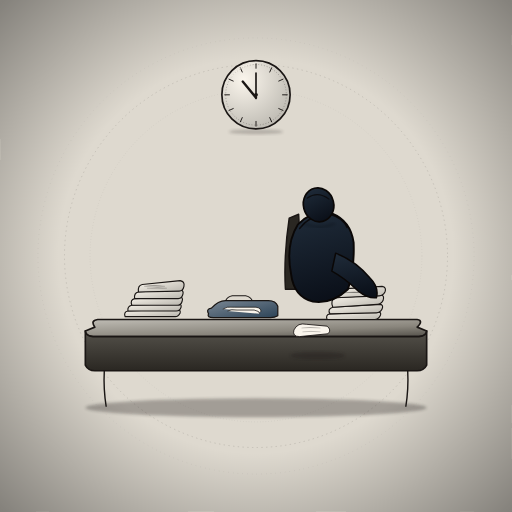
t = 0.00 s
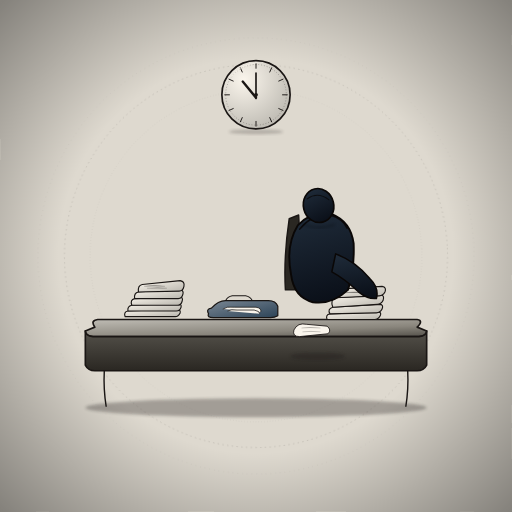
t = 1.50 s
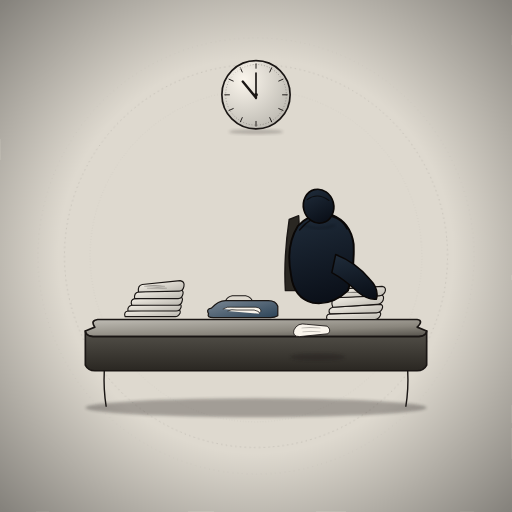
t = 3.00 s
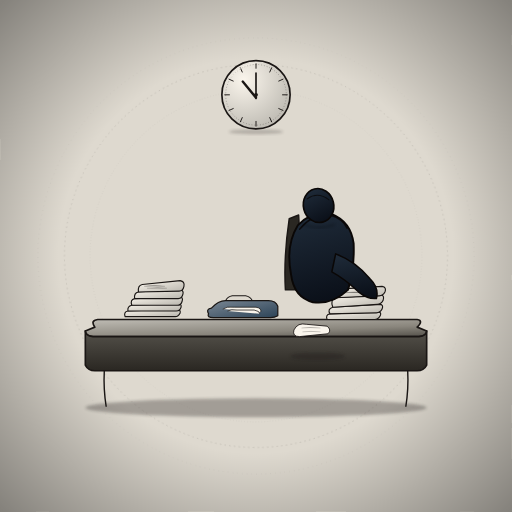
t = 4.50 s
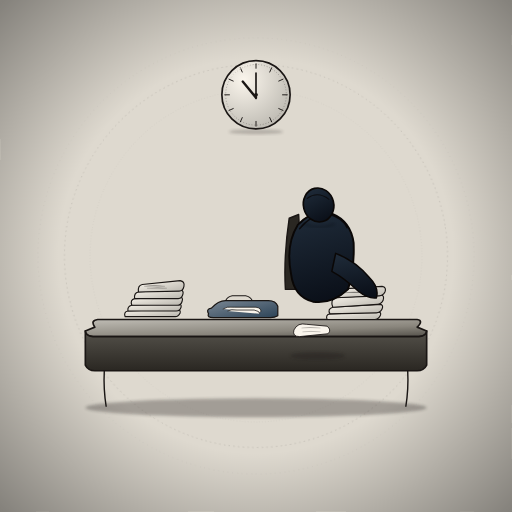
t = 5.25 s
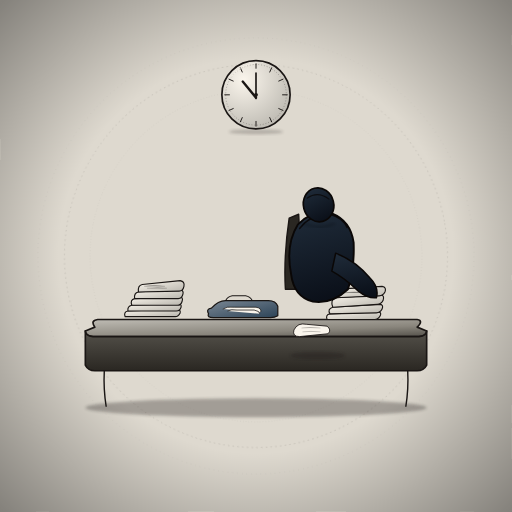
t = 6.00 s

The animated SVG that drew these frames (rendered in a browser with its animation timeline set to each time). Animation: 2 SMIL elements (animateTransform=2); frames cover the first 6.00 s, repeats indefinitely.

<?xml version="1.0" encoding="UTF-8"?>
<svg xmlns="http://www.w3.org/2000/svg" viewBox="0 0 1080 1080" role="img" aria-label="Slide 15 — Il problema: isometric desk oppressed by paper piles, silhouette employee in contrapposto C compressed pose, clock at 23:00, zero orange">
  <title>Slide 15 — Il problema (zero arancione)</title>
  <desc>Scrivania isometrica oppressa da pile di carte e cartelle in curve Bezier morbide, figura silhouette dipendente in contrapposto C compressa e sopraffatta, clock alle 23:00 in alto. Palette: solo cream/ink/blu/fog. Zero arancione (è il PRIMA della soluzione).</desc>

  <defs>
    <filter id="painterly15" x="-5%" y="-5%" width="110%" height="110%">
      <feTurbulence type="fractalNoise" baseFrequency="0.008" numOctaves="2" seed="15"/>
      <feDisplacementMap in="SourceGraphic" scale="6"/>
    </filter>
    <filter id="contactBlur15" x="-20%" y="-20%" width="140%" height="140%">
      <feGaussianBlur stdDeviation="3"/>
    </filter>
    <filter id="hazeProblem" x="-10%" y="-10%" width="120%" height="120%">
      <feGaussianBlur stdDeviation="1.6"/>
    </filter>

    <!-- Desk top (cool wood, no warm) -->
    <linearGradient id="deskTop15" x1="20%" y1="0%" x2="100%" y2="100%">
      <stop offset="0%" stop-color="#B8B5AD"/>
      <stop offset="60%" stop-color="#8A867D"/>
      <stop offset="100%" stop-color="#54514A"/>
    </linearGradient>
    <linearGradient id="deskSide15" x1="0%" y1="0%" x2="0%" y2="100%">
      <stop offset="0%" stop-color="#54514A"/>
      <stop offset="100%" stop-color="#2A2722"/>
    </linearGradient>

    <!-- Paper stack (cream-grey) -->
    <linearGradient id="paperStack" x1="0%" y1="0%" x2="100%" y2="100%">
      <stop offset="0%" stop-color="#FAF5EC"/>
      <stop offset="100%" stop-color="#B8B5AD"/>
    </linearGradient>
    <linearGradient id="folder15" x1="0%" y1="0%" x2="100%" y2="100%">
      <stop offset="0%" stop-color="#7A8794"/>
      <stop offset="100%" stop-color="#2C4357"/>
    </linearGradient>

    <!-- Figure body (silhouette, cool indigo) -->
    <linearGradient id="figure15" x1="40%" y1="0%" x2="60%" y2="100%">
      <stop offset="0%" stop-color="#1E2A38"/>
      <stop offset="100%" stop-color="#0A0F18"/>
    </linearGradient>

    <!-- Clock face -->
    <radialGradient id="clockFace15" cx="32%" cy="28%" r="85%">
      <stop offset="0%" stop-color="#FAF5EC"/>
      <stop offset="100%" stop-color="#B8B5AD"/>
    </radialGradient>

    <radialGradient id="vignette15" cx="50%" cy="50%" r="70%">
      <stop offset="55%" stop-color="#000" stop-opacity="0"/>
      <stop offset="100%" stop-color="#000" stop-opacity="0.4"/>
    </radialGradient>
  </defs>

  <!-- BG cool grey-cream (oppressive feel) -->
  <rect width="1080" height="1080" fill="#E8E3D8"/>
  <rect width="1080" height="1080" fill="#54514A" opacity="0.06" filter="url(#painterly15)"/>

  <!-- Mandala cool/distant -->
  <g transform="translate(540 540)" opacity="0.22" filter="url(#hazeProblem)">
    <circle r="460" fill="none" stroke="#2A2722" stroke-width="1" stroke-dasharray="1,9"/>
    <circle r="404" fill="none" stroke="#2A2722" stroke-width="1.3" stroke-dasharray="3,7"/>
    <circle r="350" fill="none" stroke="#2A2722" stroke-width="1" stroke-dasharray="1,5"/>
    <animateTransform attributeName="transform" type="rotate"
                      values="0 0 0;-360 0 0" dur="220s" repeatCount="indefinite"
                      additive="sum"/>
  </g>

  <!-- Wall clock — 23:00 (top, distant) -->
  <g transform="translate(540 200)">
    <circle r="72" fill="url(#clockFace15)" stroke="#1A1614" stroke-width="3.5"/>
    <circle r="64" fill="none" stroke="#1A1614" stroke-width="1.2" stroke-dasharray="2,4" opacity="0.5"/>
    <!-- 12 ticks -->
    <g stroke="#1A1614" stroke-width="2" stroke-linecap="round">
      <line x1="0" y1="-66" x2="0" y2="-56"/>
      <line x1="33" y1="-57" x2="29" y2="-48"/>
      <line x1="57" y1="-33" x2="48" y2="-29"/>
      <line x1="66" y1="0" x2="56" y2="0"/>
      <line x1="57" y1="33" x2="48" y2="29"/>
      <line x1="33" y1="57" x2="29" y2="48"/>
      <line x1="0" y1="66" x2="0" y2="56"/>
      <line x1="-33" y1="57" x2="-29" y2="48"/>
      <line x1="-57" y1="33" x2="-48" y2="29"/>
      <line x1="-66" y1="0" x2="-56" y2="0"/>
      <line x1="-57" y1="-33" x2="-48" y2="-29"/>
      <line x1="-33" y1="-57" x2="-29" y2="-48"/>
    </g>
    <!-- Hands at 23:00 (hour 11, min 12) -->
    <path d="M 0 6 L -28 -28" stroke="#1A1614" stroke-width="5" stroke-linecap="round"/>
    <path d="M 0 8 L 0 -46" stroke="#1A1614" stroke-width="3.5" stroke-linecap="round"/>
    <circle r="4" fill="#1A1614"/>
    <!-- subtle shadow -->
    <ellipse cx="0" cy="78" rx="58" ry="5" fill="#1A1614" opacity="0.22" filter="url(#contactBlur15)"/>
    <!-- rim highlight (cool, not warm) -->
    <path d="M -52 -38 Q -34 -64 4 -68" fill="none" stroke="#FAF5EC" stroke-width="2" opacity="0.6" stroke-linecap="round"/>
  </g>

  <!-- Floor shadow under desk -->
  <ellipse cx="540" cy="860" rx="360" ry="20" fill="#1A1614" opacity="0.3" filter="url(#contactBlur15)"/>

  <!-- =========================================================
       DESK — isometric with depth (Bezier corners, not L L L)
       ========================================================= -->
  <g transform="translate(540 690)">
    <!-- desk top -->
    <path d="M -340 0 Q -350 -14 -334 -16 L 340 -16 Q 354 -14 340 0 L 360 8 Q 360 18 344 20 L -344 20 Q -360 18 -360 8 Z"
          fill="url(#deskTop15)" stroke="#1A1614" stroke-width="3.5" stroke-linejoin="round"/>
    <!-- side/front -->
    <path d="M -360 8 Q -360 18 -344 20 L 344 20 Q 360 18 360 8 L 360 80 Q 354 92 340 92 L -340 92 Q -354 92 -360 80 Z"
          fill="url(#deskSide15)" stroke="#1A1614" stroke-width="3.5" stroke-linejoin="round"/>
    <!-- legs (subtle, Bezier) -->
    <path d="M -320 92 Q -322 130 -316 168" fill="none" stroke="#1A1614" stroke-width="3"/>
    <path d="M 320 92 Q 322 130 316 168" fill="none" stroke="#1A1614" stroke-width="3"/>

    <!-- =========================================================
         PAPER PILES + FOLDERS oppressing the desk
         All Bezier curves, asymmetric, leaning
         ========================================================= -->
    <!-- Pile A (left, tall, leaning right) -->
    <g transform="translate(-220 -22)">
      <path d="M -56 0 Q -60 -10 -50 -12 L 50 -16 Q 62 -16 60 -8 Q 56 0 50 0 Z" fill="url(#paperStack)" stroke="#1A1614" stroke-width="2.4" stroke-linejoin="round"/>
      <path d="M -50 -12 Q -52 -22 -42 -24 L 52 -28 Q 64 -28 62 -20 Q 60 -12 52 -12 Z" fill="url(#paperStack)" stroke="#1A1614" stroke-width="2.4" stroke-linejoin="round"/>
      <path d="M -42 -24 Q -46 -36 -36 -38 L 56 -42 Q 68 -42 64 -32 Q 62 -24 54 -24 Z" fill="url(#paperStack)" stroke="#1A1614" stroke-width="2.4" stroke-linejoin="round"/>
      <path d="M -36 -38 Q -38 -50 -28 -52 L 58 -58 Q 68 -56 66 -48 Q 64 -38 56 -38 Z" fill="url(#paperStack)" stroke="#1A1614" stroke-width="2.4" stroke-linejoin="round"/>
      <path d="M -28 -52 Q -30 -66 -20 -68 L 60 -76 Q 70 -74 68 -64 Q 66 -54 58 -54 Z" fill="url(#paperStack)" stroke="#1A1614" stroke-width="2.4" stroke-linejoin="round"/>
      <!-- detail lines on top sheet -->
      <g stroke="#1A1614" stroke-width="1" opacity="0.45">
        <path d="M -16 -64 Q 4 -68 28 -64"/>
        <path d="M -10 -60 Q 14 -62 32 -60"/>
      </g>
    </g>

    <!-- Folder B (center, blue) -->
    <g transform="translate(-30 -28)">
      <path d="M -70 0 Q -76 -10 -64 -12 Q -50 -28 -34 -28 L 56 -28 Q 72 -28 76 -16 L 76 4 Q 70 8 60 8 L -60 8 Q -74 8 -70 0 Z"
            fill="url(#folder15)" stroke="#1A1614" stroke-width="2.6" stroke-linejoin="round"/>
      <!-- tab -->
      <path d="M -34 -28 Q -30 -36 -20 -38 L 8 -38 Q 18 -36 22 -28" fill="none" stroke="#1A1614" stroke-width="2.2" stroke-linejoin="round"/>
      <!-- sheets escaping -->
      <path d="M -40 -10 Q -32 -16 -16 -14 L 30 -14 Q 42 -12 40 -4" fill="#FAF5EC" stroke="#1A1614" stroke-width="1.6"/>
      <path d="M -30 -6 Q -22 -10 -10 -8 L 26 -8 Q 38 -6 38 0" fill="#FAF5EC" stroke="#1A1614" stroke-width="1.6"/>
    </g>

    <!-- Pile C (right tall, leaning left) -->
    <g transform="translate(200 -16)">
      <path d="M -50 0 Q -54 -10 -44 -12 L 56 -16 Q 66 -16 62 -8 Q 58 0 50 0 Z" fill="url(#paperStack)" stroke="#1A1614" stroke-width="2.4" stroke-linejoin="round"/>
      <path d="M -44 -12 Q -50 -22 -38 -26 L 60 -32 Q 70 -32 66 -22 Q 62 -14 54 -14 Z" fill="url(#paperStack)" stroke="#1A1614" stroke-width="2.4" stroke-linejoin="round"/>
      <path d="M -38 -26 Q -44 -42 -32 -46 L 62 -52 Q 72 -52 68 -40 Q 64 -32 56 -32 Z" fill="url(#paperStack)" stroke="#1A1614" stroke-width="2.4" stroke-linejoin="round"/>
      <path d="M -32 -46 Q -38 -60 -26 -64 L 66 -70 Q 76 -68 72 -58 Q 68 -50 60 -50 Z" fill="url(#paperStack)" stroke="#1A1614" stroke-width="2.4" stroke-linejoin="round"/>
      <g stroke="#1A1614" stroke-width="1" opacity="0.45">
        <path d="M -16 -56 Q 6 -60 32 -56"/>
      </g>
    </g>

    <!-- Scattered single sheets (Bezier) -->
    <g transform="translate(80 6)">
      <path d="M 0 0 Q 8 -16 26 -12 L 70 -8 Q 80 0 72 8 L 12 14 Q -4 14 0 0 Z" fill="#FAF5EC" stroke="#1A1614" stroke-width="1.8" stroke-linejoin="round"/>
      <g stroke="#1A1614" stroke-width="0.9" opacity="0.45">
        <path d="M 16 -4 Q 32 -6 56 -4"/>
        <path d="M 18 4 Q 34 2 56 4"/>
      </g>
    </g>
  </g>

  <!-- =========================================================
       FIGURE — silhouette, contrapposto C compressed (sopraffatta)
       Shoulders sloped, head tilted down, line of action C
       ========================================================= -->
  <g transform="translate(670 550)">
    <!-- contact shadow on chair -->
    <ellipse cx="0" cy="200" rx="58" ry="8" fill="#1A1614" opacity="0.3" filter="url(#contactBlur15)"/>

    <!-- Chair back (cool wood, simple Bezier) -->
    <path d="M -68 60 Q -72 -10 -60 -90 L -40 -98 Q -34 -10 -42 60 Z" fill="#2A2722" stroke="#1A1614" stroke-width="3" stroke-linejoin="round"/>

    <!-- Body — torso curved forward (C compressed), shoulders slumped -->
    <path d="M -56 28 Q -68 -34 -42 -76 Q -10 -110 30 -100 Q 70 -84 76 -38 Q 78 18 64 60 Q 30 92 -10 86 Q -50 76 -56 28 Z"
          fill="url(#figure15)" stroke="#0A0706" stroke-width="4" stroke-linejoin="round"/>

    <!-- Shoulder slope detail (asymmetric: right shoulder lower) -->
    <path d="M -38 -68 Q -10 -102 26 -98 Q 54 -90 62 -70" fill="none"
          stroke="#0A0706" stroke-width="3" stroke-linecap="round" opacity="0.85"/>

    <!-- Head (tilted down, line of action peak — overwhelmed) -->
    <ellipse cx="2" cy="-118" rx="32" ry="36" fill="url(#figure15)" stroke="#0A0706" stroke-width="3.5"
             transform="rotate(-14 2 -118)"/>

    <!-- Hair nape line -->
    <path d="M -22 -132 Q 0 -148 24 -130" fill="none" stroke="#0A0706" stroke-width="2.2" stroke-linecap="round" opacity="0.75"/>

    <!-- Arm draped forward over desk (heavy, defeated) -->
    <path d="M 38 -16 Q 80 0 110 36 Q 130 56 124 78 Q 106 80 86 64 Q 56 36 30 22 Z"
          fill="url(#figure15)" stroke="#0A0706" stroke-width="3.2" stroke-linejoin="round"/>

    <!-- Ambient occlusion under head/torso junction -->
    <path d="M -32 -80 Q 0 -64 36 -78" fill="none"
          stroke="#000" stroke-width="2.4" opacity="0.45" filter="url(#contactBlur15)"/>

    <!-- Subtle breathing (slow, weary) -->
    <animateTransform attributeName="transform" type="translate"
                      values="670 550;670 553;670 550" dur="6s" repeatCount="indefinite"
                      calcMode="spline" keyTimes="0;0.5;1" keySplines="0.42 0 0.58 1;0.42 0 0.58 1"/>
  </g>

  <!-- Vignette (heavy — oppressive feel) -->
  <rect width="1080" height="1080" fill="url(#vignette15)" pointer-events="none"/>
</svg>
